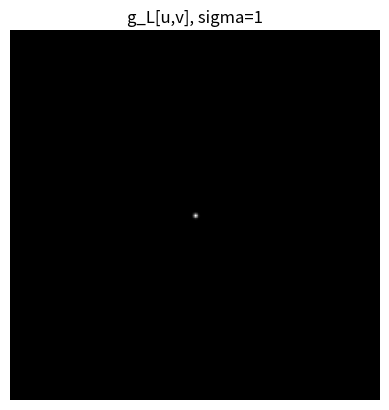

This chart was generated by the following Python code: (Note: this script raises an exception after producing the figure.)
# # # # # # # # # # # # # # # # # # # # # # # # # # # # # # # # # # # # # # # #
# ELE490 - Fundamentals of Image Processing 
# Assignment 5
# # # # # # # # # # # # # # # # # # # # # # # # # # # # # # # # # # # # # # # #

## Import necessary libraries
import numpy as np
import matplotlib.pyplot as plt
import math
from os import getcwd as gcd
import warnings

'''
Performs scaling to [0-255] in uint8 for image display.
    in:
        originalArray: Input array (numpy.ndarray) that is to be scaled.
    out:
        fullGray: Output array which is the scaled version of the input array in uint8.

*Runtime warnings due to division by zero occures when the input image is uniform. To Prevent any warning due to division by zero, warnings module is used to raise "RuntimeWarning" type warnings as errors which is tolerated in except case by assigning a zeros array to the "fullGray" (return is a full black image).

Example usage: 
    imageFullGray = getFullGrayScale(singleChannelImageArray)
'''
def getFullGrayScale(originalArray:np.ndarray):
    with warnings.catch_warnings():
        warnings.filterwarnings("error", category=RuntimeWarning)
        try:
            # extract maximum and minimum 
            maximum = np.max(originalArray)
            minimum = np.min(originalArray) 
            # scale the pixel values
            fullGray = ((originalArray-minimum)/(maximum-minimum))*255
        except Warning: # to catch RuntimeWarning occuring due to divide by zero
            fullGray = np.zeros(originalArray.shape)
    # return the scaled array in type uint8 (for proper display)
    return np.array(fullGray, dtype=np.uint8)


def createLowPassFilter(sigma,size=256):
    g_L = np.zeros((size,size))
    for v in range(size):
        for u in range(size):
            g_L[u,v] = math.exp(-1*((u-128)**2 + (v-128)**2)/(2 * sigma**2))

    return g_L

## Definitions for reading and saving images
# Define path and name to read the image
fileSep = "\\"
imageRootPath = gcd() 
imageRootPath = imageRootPath + fileSep + "images"


## Q1 - Create g_L[u,v] and g_H[u,v] in fft domain
sigmas = np.array([1, 10, 50, 100])


for i,sigma in enumerate(sigmas):
    g_L = createLowPassFilter(sigma)
    g_H = np.ones(np.shape(g_L))-g_L

    img_g_L = getFullGrayScale(g_L)
    # Display
    plt.imshow(img_g_L, cmap="gray")
    plt.axis("off")
    plt.title(f"g_L[u,v], sigma={sigma}")
    plt.imsave(str(imageRootPath + fileSep + "img_gL_sigma_" + str(sigma) + ".jpg"), img_g_L, cmap="gray")
    plt.show()

    img_g_H = getFullGrayScale(g_H)
    # Display
    plt.imshow(img_g_H, cmap="gray")
    plt.axis("off")
    plt.title(f"g_H[u,v], sigma={sigma}")
    plt.imsave(str(imageRootPath + fileSep + "img_gH_sigma_" + str(sigma) + ".jpg"), img_g_H, cmap="gray")
    plt.show()

g_H = np.zeros((256,256,4))
